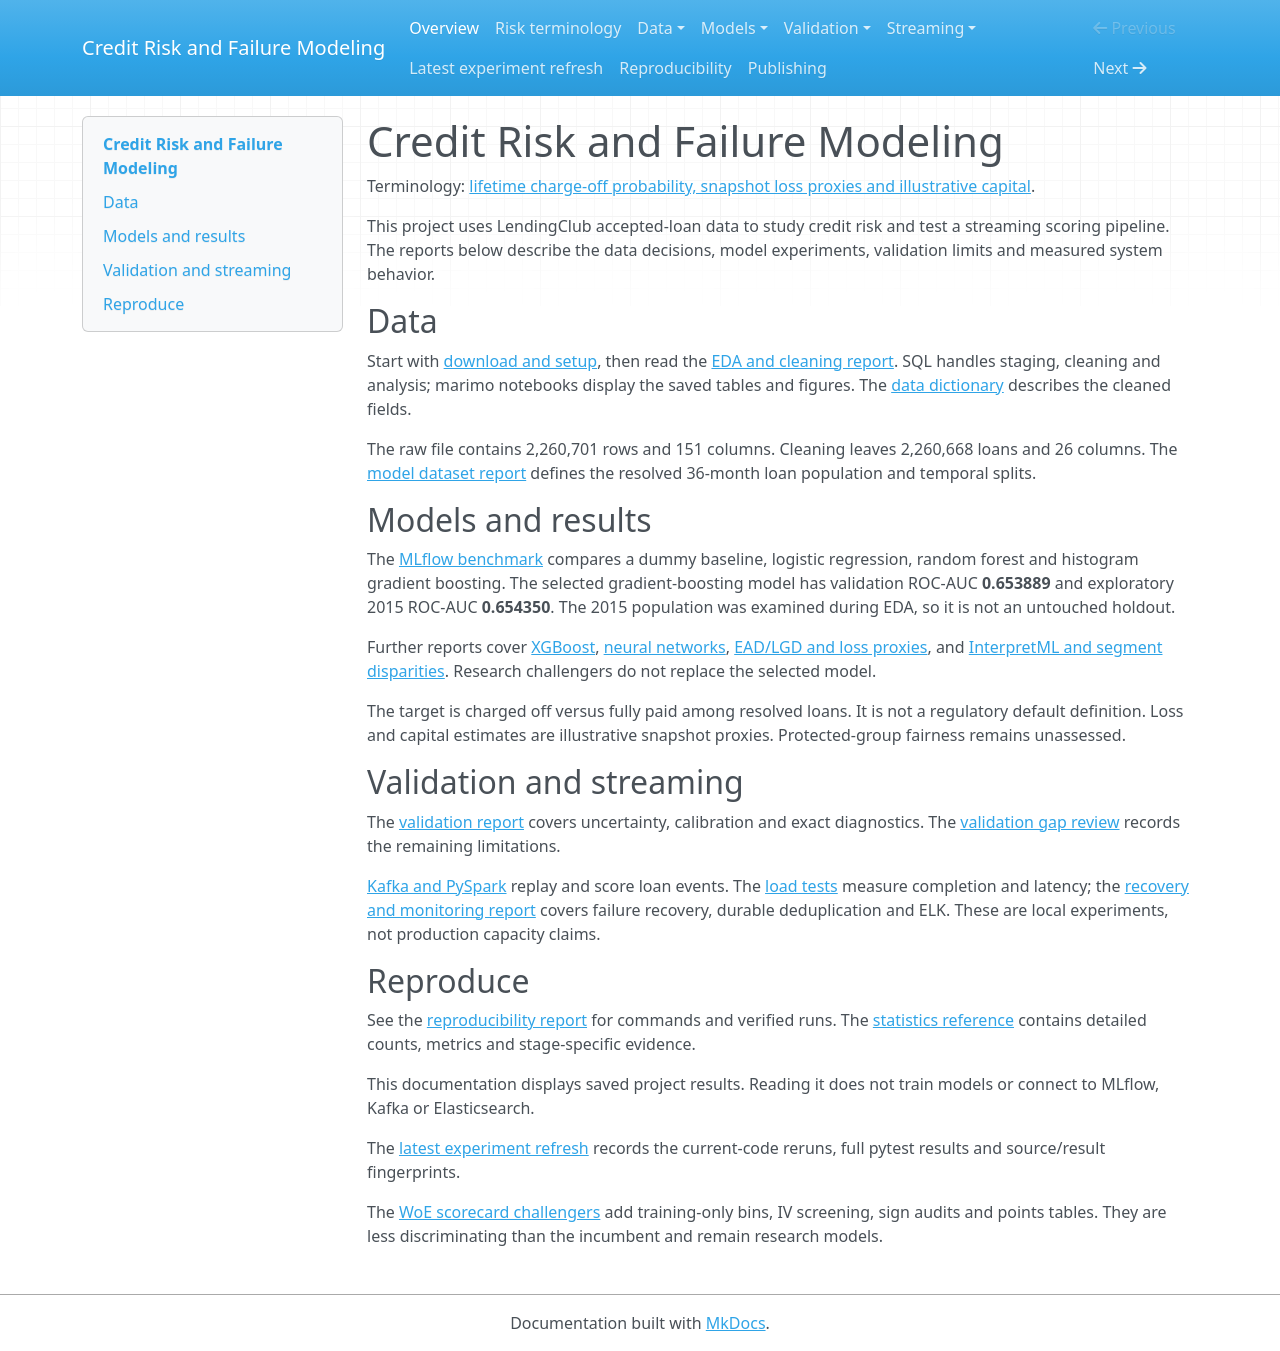

repository: Codezy93/Credit-Risk-and-Failure-Modeling-Platform · page: index.html · generator: mkdocs

# Credit Risk and Failure Modeling

Terminology: [lifetime charge-off probability, snapshot loss proxies and illustrative capital](risk_terminology.md).

This project uses LendingClub accepted-loan data to study credit risk and test
a streaming scoring pipeline. The reports below describe the data decisions,
model experiments, validation limits and measured system behavior.

## Data

Start with [download and setup](data_setup.md), then read the
[EDA and cleaning report](eda_summary.md). SQL handles staging, cleaning and
analysis; marimo notebooks display the saved tables and figures.
The [data dictionary](data_dictionary.md) describes the cleaned fields.

The raw file contains 2,260,701 rows and 151 columns. Cleaning leaves
2,260,668 loans and 26 columns. The [model dataset report](model_data.md)
defines the resolved 36-month loan population and temporal splits.

## Models and results

The [MLflow benchmark](model_experiments.md) compares a dummy baseline,
logistic regression, random forest and histogram gradient boosting.
The selected gradient-boosting model has validation ROC-AUC **0.653889**
and exploratory 2015 ROC-AUC **0.654350**. The 2015 population was examined
during EDA, so it is not an untouched holdout.

Further reports cover [XGBoost](auc_improvement.md),
[neural networks](ann_experiments.md), [EAD/LGD and loss proxies](basel_loss_experiment.md),
and [InterpretML and segment disparities](interpret_bias.md).
Research challengers do not replace the selected model.

The target is charged off versus fully paid among resolved loans. It is not a
regulatory default definition. Loss and capital estimates are illustrative
snapshot proxies. Protected-group fairness remains unassessed.

## Validation and streaming

The [validation report](validation_hardening.md) covers uncertainty,
calibration and exact diagnostics. The [validation gap review](validation_gaps.md)
records the remaining limitations.

[Kafka and PySpark](streaming.md) replay and score loan events.
The [load tests](load_testing.md) measure completion and latency;
the [recovery and monitoring report](recovery_monitoring.md) covers failure recovery,
durable deduplication and ELK. These are local experiments, not production capacity claims.

## Reproduce

See the [reproducibility report](reproducibility.md) for commands and verified runs.
The [statistics reference](https://github.com/Codezy93/Credit-Risk-and-Failure-Modeling-Platform/blob/main/assets/statistics.md)
contains detailed counts, metrics and stage-specific evidence.

This documentation displays saved project results. Reading it does not train
models or connect to MLflow, Kafka or Elasticsearch.

The [latest experiment refresh](experiment_refresh.md) records the current-code reruns,
full pytest results and source/result fingerprints.

The [WoE scorecard challengers](scorecard.md) add training-only bins, IV screening,
sign audits and points tables. They are less discriminating than the incumbent
and remain research models.
